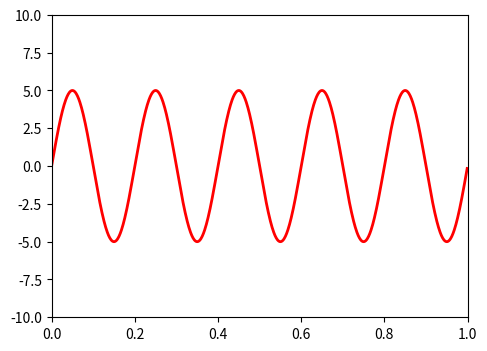

This figure's Python source: (Note: this script raises an exception after producing the figure.)
from numpy import pi, sin
import numpy as np
import matplotlib.pyplot as plt
from matplotlib.widgets import Slider, Button, RadioButtons

def signal(amp, freq):
    return amp * sin(2 * pi * freq * t)

axis_color = 'lightgoldenrodyellow'

fig = plt.figure()
ax = fig.add_subplot(111)

# Adjust the subplots region to leave some space for the sliders and buttons
fig.subplots_adjust(left=0.25, bottom=0.25)

t = np.arange(0.0, 1.0, 0.001)
amp_0 = 5
freq_0 = 5

# Draw the initial plot
# The 'line' variable is used for modifying the line later
[line] = ax.plot(t, signal(amp_0, freq_0), linewidth=2, color='red')
ax.set_xlim([0, 1])
ax.set_ylim([-10, 10])

# Add two sliders for tweaking the parameters

# Define an axes area and draw a slider in it
amp_slider_ax  = fig.add_axes([0.25, 0.15, 0.65, 0.03], axisbg=axis_color)
amp_slider = Slider(amp_slider_ax, 'Splits', 0, 10, valinit=amp_0)

# # Draw another slider
# freq_slider_ax = fig.add_axes([0.25, 0.1, 0.65, 0.03], axisbg=axis_color)
# freq_slider = Slider(freq_slider_ax, 'Profit Increase', 0.0, 30.0, valinit=freq_0)

# Define an action for modifying the line when any slider's value changes
def sliders_on_changed(val):
    line.set_ydata(signal(amp_slider.val))
    fig.canvas.draw_idle()
amp_slider.on_changed(sliders_on_changed)
# freq_slider.on_changed(sliders_on_changed)

# Add a button for resetting the parameters
reset_button_ax = fig.add_axes([0.8, 0.025, 0.1, 0.04])
reset_button = Button(reset_button_ax, 'Reset', color=axis_color, hovercolor='0.975')
def reset_button_on_clicked(mouse_event):
    # freq_slider.reset()
    amp_slider.reset()
reset_button.on_clicked(reset_button_on_clicked)

# Add a set of radio buttons for changing color
color_radios_ax = fig.add_axes([0.025, 0.5, 0.15, 0.15], axisbg=axis_color)
color_radios = RadioButtons(color_radios_ax, ('red', 'blue', 'green'), active=0)
def color_radios_on_clicked(label):
    line.set_color(label)
    fig.canvas.draw_idle()
color_radios.on_clicked(color_radios_on_clicked)

plt.show()
